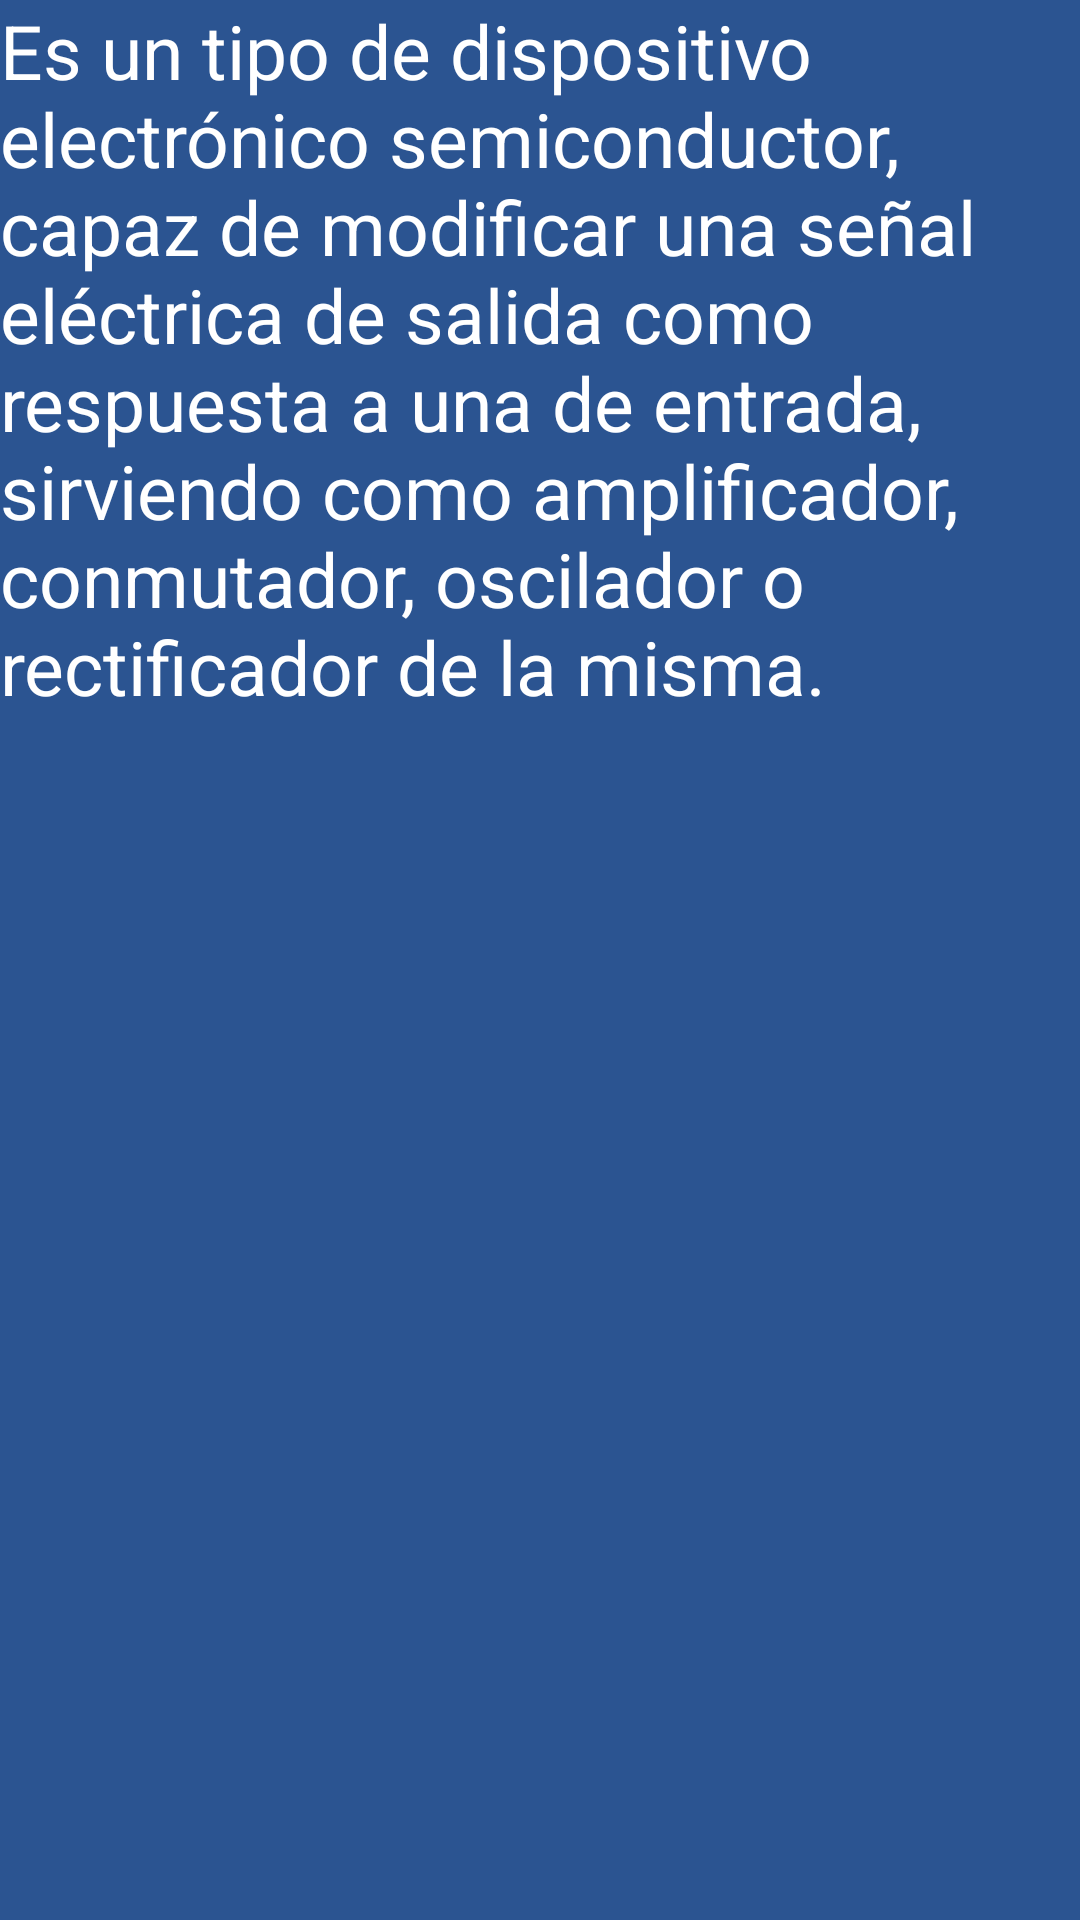

This screen was rendered from an Android layout file. Write that file and the resources it references.
<!-- AndroidManifest.xml: application theme Theme.AppCompat -->
<!-- res/layout/activity_que_es_tran.xml -->
<?xml version="1.0" encoding="utf-8"?>
<androidx.constraintlayout.widget.ConstraintLayout xmlns:android="http://schemas.android.com/apk/res/android"
    xmlns:app="http://schemas.android.com/apk/res-auto"
    xmlns:tools="http://schemas.android.com/tools"
    android:layout_width="match_parent"
    android:layout_height="match_parent"
    android:background="@color/primaryColor"
    tools:context=".QueEsTran">

    <ScrollView
        android:id="@+id/scrollView2"
        android:layout_width="match_parent"
        android:layout_height="match_parent"
        app:layout_constraintBottom_toBottomOf="parent"
        app:layout_constraintEnd_toEndOf="parent"
        app:layout_constraintHorizontal_bias="1.0"
        app:layout_constraintStart_toStartOf="parent"
        app:layout_constraintTop_toTopOf="parent"
        app:layout_constraintVertical_bias="1.0">

        <LinearLayout
            android:layout_width="match_parent"
            android:layout_height="wrap_content"
            android:orientation="vertical" >

            <TextView
                android:id="@+id/textView"
                android:layout_width="match_parent"
                android:layout_height="wrap_content"
                android:text="@string/que_tran_1"
                android:textAppearance="@style/TextAppearance.AppCompat"
                android:textSize="25sp" />
            <ImageView
                android:id="@+id/QueTran"
                android:layout_gravity="center_horizontal"
                android:layout_width="wrap_content"
                android:layout_height="wrap_content" />
        </LinearLayout>
    </ScrollView>
</androidx.constraintlayout.widget.ConstraintLayout>
<!-- resources referenced by this layout -->
<resources>
  <color name="primaryColor">#2B5491</color>
  <string name="que_tran_1">Es un tipo de dispositivo electrónico semiconductor, capaz de modificar una señal eléctrica de salida como
          respuesta a una de entrada, sirviendo como amplificador, conmutador, oscilador o rectificador de la misma.</string>
</resources>
